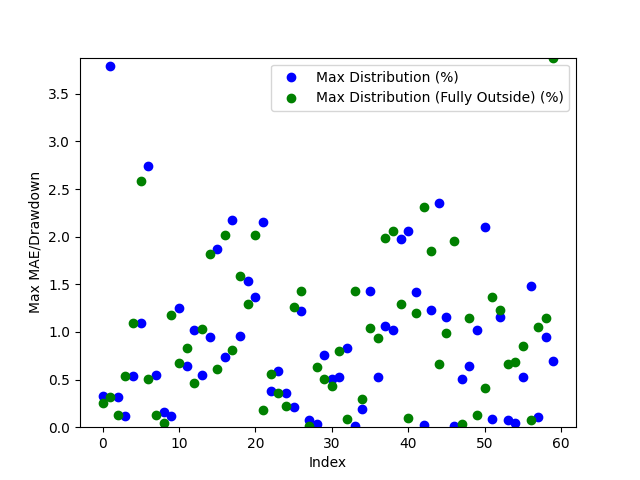

Data behind this chart, as committed beside it:
Date, Day of the Week, Win/(Loss), Opening Range High, Opening Range Low, Daily High, Daily Low, Initial Range Size ($), Range Size (ticks), Range Size (points), First Candle Close Outside of Range Time, First Candle Close Price, First Candle Close Condition, First Candle Close Fully Outside of Open…, First Fully Close Price, First Fully Close Condition, Max Distribution (%), Max Distribution/Drawdown (points), Max Distribution (Fully Outside) (%), Max Distribution/Drawdown (Fully Outside…, Date of Cross, Cross of Opening Range Closing Time, Cross of Opening Range Low, Cross of Opening Range Low Price
2024-04-28, Sunday, Loss, 925.7, 922.7, 928.8, 923.2, 3.0, 30.0, 0.3, 20:45:00, 925.8, Above Opening High, 20:50:00, 926.4, Above Opening High, 0.323, 0.3, 0.2584, 0.24, 2024-05-01, 04:05:00, , 
2024-04-29, Monday, Loss, 963.1, 958.0, 965.5, 922.8, 5.1, 51, 0.51, 23:10:00, 957.8, Below Opening Low, 20:45:00, 943.0, Below Opening Low, 3.793, 3.5, 0.3191, 0.3, 2024-05-02, 04:25:00, Crossed Below Opening Range Low, 964.3
2024-04-30, Tuesday, Loss, 947.2, 943.8, 959.4, 940.0, 3.4, 34, 0.34, 20:40:00, 943.0, Below Opening Low, 20:45:00, 968.7, Above Opening High, 0.3191, 0.3, 0.1251, 0.12, 2024-05-03, 10:05:00, Crossed Below Opening Range Low, 962.6
2024-05-01, Wednesday, Win, 968.0, 965.2, 969.9, 942.2, 2.8, 28, 0.28, 20:40:00, 968.8, Above Opening High, 20:40:00, 966.0, Above Opening High, 0.1134, 0.11, 0.5361, 0.52, 2024-05-07, 03:50:00, Crossed Below Opening Range Low, 964.3
2024-05-02, Thursday, Win, 965.5, 962.9, 971.2, 951.9, 2.6, 26, 0.26, 20:40:00, 966.0, Above Opening High, 20:40:00, 968.0, Above Opening High, 0.5354, 0.52, 1.091, 1.06, 2024-05-09, 09:00:00, Crossed Below Opening Range Low, 983.5
2024-05-05, Sunday, Loss, 964.3, 956.3, 963.3, 956.9, 8.0, 80.0, 0.8, 20:35:00, 967.9, Above Opening High, 21:35:00, 985.9, Below Opening Low, 1.093, 1.07, 2.58, 2.48, 2024-05-12, 22:45:00, , 
2024-05-06, Monday, Loss, 967.7, 965.7, 978.6, 960.8, 2.0, 20.0, 0.2, 21:30:00, 987.5, Below Opening Low, 21:35:00, 986.7, Above Opening High, 2.747, 2.64, 0.5036, 0.5, 2024-05-13, 22:50:00, Crossed Below Opening Range Low, 1010
2024-05-07, Tuesday, Loss, 991.5, 988.0, 992.8, 961.1, 3.5, 35.0, 0.35, 21:20:00, 986.3, Above Opening High, 21:20:00, 996.6, Above Opening High, 0.5445, 0.54, 0.1311, 0.13, 2024-05-17, 01:05:00, , 
2024-05-08, Wednesday, Win, 986.0, 983.9, 991.7, 972.4, 2.1, 21, 0.21, 21:15:00, 996.3, Above Opening High, 21:25:00, 1001, Below Opening Low, 0.1603, 0.16, 0.03996, 0.04, 2024-05-20, 02:15:00, Crossed Below Opening Range Low, 1091
2024-05-09, Thursday, Win, 995.9, 992.5, 997.9, 982.0, 3.4, 34, 0.34, 21:15:00, 1002, Below Opening Low, 21:15:00, 1014, Above Opening High, 0.1199, 0.12, 1.182, 1.19, 2024-05-21, 08:30:00, , 
2024-05-12, Sunday, Loss, 1005, 1003, 1007, 1001, 2.6, 26, 0.26, 21:10:00, 1013, Above Opening High, 22:00:00, 1063, Above Opening High, 1.248, 1.28, 0.6726, 0.69, 2024-05-21, 21:45:00, , 
2024-05-13, Monday, Loss, 1013, 1010, 1026, 1004, 2.4, 24, 0.24, 22:00:00, 1063, Above Opening High, 22:45:00, 1067, Below Opening Low, 0.6452, 0.69, 0.8317, 0.88, 2024-05-23, 09:05:00, , 
2024-05-14, Tuesday, Loss, 1062, 1048, 1070, 1010, 13.5, 135.0, 1.35, 21:25:00, 1069, Below Opening Low, 21:10:00, 1100, Above Opening High, 1.021, 1.08, 0.4674, 0.51, 2024-05-24, 03:40:00, Crossed Below Opening Range Low, 1024
2024-05-15, Wednesday, Loss, 1084, 1076, 1084, 1051, 8.7, 87, 0.87, 21:00:00, 1099, Above Opening High, 20:45:00, 1051, Below Opening Low, 0.543, 0.6, 1.028, 1.07, 2024-05-27, 22:10:00, , 
2024-05-16, Thursday, Loss, 1073, 1069, 1091, 1058, 3.9, 39, 0.39, 20:35:00, 1050, Below Opening Low, 20:55:00, 1058, Below Opening Low, 0.9515, 0.99, 1.818, 1.89, 2024-05-29, 21:40:00, Crossed Below Opening Range Low, 1041
2024-05-19, Sunday, Win, 1098, 1091, 1105, 1093, 6.7, 67, 0.67, 20:50:00, 1059, Below Opening Low, 20:45:00, 1042, Below Opening Low, 1.866, 1.94, 0.6082, 0.63, 2024-05-31, 02:45:00, , 
2024-05-20, Monday, Loss, 1059, 1052, 1105, 1040, 7.1, 71, 0.71, 20:40:00, 1043, Below Opening Low, 21:30:00, 1032, Above Opening High, 0.7337, 0.76, 2.014, 2.15, 2024-06-03, 01:35:00, Crossed Below Opening Range Low, 1043
2024-05-21, Tuesday, Loss, 1062, 1060, 1071, 1040, 2.7, 27, 0.27, 21:20:00, 1030, Above Opening High, 21:10:00, 1042, Above Opening High, 2.175, 2.29, 0.8072, 0.85, 2024-06-05, 04:00:00, , 
2024-05-22, Wednesday, Loss, 1047, 1044, 1068, 1036, 3.4, 34, 0.34, 20:55:00, 1041, Above Opening High, 20:50:00, 1064, Below Opening Low, 0.9612, 1.01, 1.585, 1.66, 2024-06-05, 21:15:00, , 
2024-05-23, Thursday, Loss, 1030, 1024, 1053, 1024, 5.0, 50.0, 0.5, 20:45:00, 1064, Below Opening Low, 20:50:00, 1066, Below Opening Low, 1.537, 1.61, 1.293, 1.36, 2024-06-06, 21:10:00, Crossed Below Opening Range Low, 1011
2024-05-26, Sunday, Win, 1040, 1038, 1051, 1038, 2.1, 21, 0.21, 20:45:00, 1067, Below Opening Low, 21:15:00, 1050, Above Opening High, 1.369, 1.44, 2.017, 2.17, 2024-06-09, 21:15:00, , 
2024-05-27, Monday, Loss, 1066, 1064, 1068, 1047, 2.1, 21, 0.21, 21:10:00, 1048, Above Opening High, 21:10:00, 1030, Below Opening Low, 2.156, 2.31, 0.1848, 0.19, 2024-06-11, 21:25:00, , 
2024-05-28, Tuesday, Win, 1072, 1067, 1076, 1052, 4.4, 44, 0.44, 20:45:00, 1032, Below Opening Low, 20:55:00, 1050, Above Opening High, 0.3793, 0.39, 0.5621, 0.59, 2024-06-13, 09:05:00, , 
2024-05-29, Wednesday, Win, 1047, 1043, 1071, 1034, 4.4, 44, 0.44, 20:45:00, 1050, Above Opening High, 21:15:00, 1024, Below Opening Low, 0.5872, 0.62, 0.3625, 0.37, 2024-06-14, 05:20:00, Crossed Below Opening Range Low, 952.2
2024-05-30, Thursday, Loss, 1036, 1033, 1050, 1028, 3.0, 30.0, 0.3, 21:15:00, 1024, Below Opening Low, 21:05:00, 994.7, Below Opening Low, 0.3625, 0.37, 0.2217, 0.22, 2024-06-17, 00:20:00, Crossed Below Opening Range Low, 959.2
2024-06-02, Sunday, Loss, 1049, 1045, 1056, 1045, 4.3, 43, 0.43, 21:00:00, 994.6, Below Opening Low, 20:40:00, 1001, Below Opening Low, 0.2116, 0.21, 1.264, 1.25, 2024-06-18, 03:40:00, Crossed Below Opening Range Low, 973.9
2024-06-03, Monday, Win, 1029, 1025, 1047, 1021, 4.1, 41, 0.41, 20:35:00, 1001, Below Opening Low, 21:15:00, 1012, Below Opening Low, 1.224, 1.21, 1.434, 1.43, 2024-06-18, 21:45:00, , 
2024-06-04, Tuesday, Win, 999.7, 995.0, 1030, 992.5, 4.7, 47, 0.47, 20:40:00, 1015, Above Opening High, 21:45:00, 978.2, Above Opening High, 0.07874, 0.08, 0.00984, 0.009998, 2024-06-20, 08:35:00, Crossed Below Opening Range Low, 978.9
2024-06-05, Wednesday, Win, 1004, 1002, 1010, 988.8, 2.6, 26, 0.26, 20:35:00, 972.9, Below Opening Low, 21:00:00, 971.1, Below Opening Low, 0.03085, 0.03, 0.6321, 0.61, 2024-06-21, 01:05:00, , 
2024-06-06, Thursday, Loss, 1015, 1012, 1016, 997.2, 2.2, 22, 0.22, 20:45:00, 972.3, Below Opening Low, 20:45:00, 958.8, Below Opening Low, 0.7565, 0.73, 0.5031, 0.48, 2024-06-25, 06:35:00, Crossed Below Opening Range Low, 998.5
2024-06-09, Sunday, Win, 975.8, 973.0, 978.3, 972.6, 2.8, 28, 0.28, 20:40:00, 958.8, Below Opening Low, 21:10:00, 955.1, Below Opening Low, 0.5031, 0.48, 0.4311, 0.41, 2024-06-27, 03:30:00, , 
2024-06-10, Monday, Win, 976.4, 972.9, 981.7, 965.0, 3.5, 35.0, 0.35, 21:05:00, 956.0, Below Opening Low, 20:50:00, 955.1, Above Opening High, 0.5258, 0.5, 0.7973, 0.78, 2024-07-01, 03:00:00, , 
2024-06-11, Tuesday, Loss, 962.2, 959.6, 967.6, 954.0, 2.6, 26, 0.26, 20:35:00, 954.9, Above Opening High, 20:45:00, 981.2, Above Opening High, 0.8308, 0.8, 0.08308, 0.08, 2024-07-02, 03:00:00, , 
2024-06-12, Wednesday, Loss, 960.9, 957.1, 978.3, 951.0, 3.8, 38, 0.38, 20:40:00, 966.6, Above Opening High, 20:40:00, 975.9, Below Opening Low, 0.01035, 0.01, 1.434, 1.38, 2024-07-03, 09:30:00, , 
2024-06-13, Thursday, Win, 954.6, 952.4, 962.9, 945.7, 2.2, 22, 0.22, 20:35:00, 980.1, Above Opening High, 21:00:00, 985.1, Above Opening High, 0.1935, 0.19, 0.2953, 0.29, 2024-07-07, 23:05:00, Crossed Below Opening Range Low, 1036
2024-06-16, Sunday, Win, 966.5, 959.2, 966.7, 959.1, 7.3, 73, 0.73, 20:35:00, 975.9, Below Opening Low, 21:35:00, 982.6, Below Opening Low, 1.434, 1.38, 1.039, 1.01, 2024-07-08, 21:25:00, , 
2024-06-17, Monday, Loss, 979.6, 974.2, 982.0, 949.3, 5.4, 54, 0.54, 20:55:00, 982.8, Above Opening High, 21:05:00, 1003, Above Opening High, 0.5263, 0.52, 0.9413, 0.93, 2024-07-10, 05:05:00, , 
2024-06-18, Tuesday, Win, 978.9, 976.3, 981.1, 962.1, 2.6, 26, 0.26, 21:30:00, 982.8, Below Opening Low, 20:45:00, 988.7, Above Opening High, 1.059, 1.03, 1.984, 1.97, 2024-07-11, 02:05:00, , 
2024-06-19, Wednesday, Loss, 982.4, 979.4, 988.0, 976.7, 3.0, 30.0, 0.3, 20:45:00, 1002, Above Opening High, 22:20:00, 1011, Below Opening Low, 1.017, 1.03, 2.06, 2.04, 2024-07-15, 04:45:00, , 
2024-06-20, Thursday, Loss, 987.6, 984.9, 992.8, 972.5, 2.7, 27, 0.27, 20:40:00, 988.5, Above Opening High, 22:10:00, 1011, Above Opening High, 1.973, 1.99, 1.289, 1.3, 2024-07-15, 22:55:00, , 
2024-06-23, Sunday, Loss, 996.2, 990.2, 995.7, 989.5, 6.0, 60.0, 0.6, 22:20:00, 1011, Below Opening Low, 23:50:00, 1005, Below Opening Low, 2.06, 2.04, 0.09956, 0.1, 2024-07-16, 23:25:00, Crossed Below Opening Range Low, 1014
2024-06-24, Monday, Win, 1002, 999.4, 1012, 991.7, 2.5, 25.0, 0.25, 21:50:00, 1010, Above Opening High, 20:40:00, 990.8, Below Opening Low, 1.416, 1.45, 1.195, 1.17, 2024-07-23, 02:00:00, Crossed Below Opening Range Low, 955.7
2024-06-25, Tuesday, Win, 987.7, 985.4, 1008, 983.5, 2.3, 23, 0.23, 23:45:00, 1005, Below Opening Low, 20:50:00, 1010, Below Opening Low, 0.01991, 0.02, 2.309, 2.28, 2024-07-23, 23:45:00, , 
2024-06-26, Wednesday, Win, 1016, 1012, 1024, 990.2, 3.7, 37, 0.37, 20:35:00, 991.1, Below Opening Low, 23:40:00, 1021, Above Opening High, 1.226, 1.2, 1.846, 1.87, 2024-07-25, 21:25:00, , 
2024-06-27, Thursday, Win, 1009, 993.3, 1024, 986.4, 16.1, 161, 1.61, 20:45:00, 1011, Below Opening Low, 23:10:00, 998.7, Below Opening Low, 2.349, 2.32, 0.6653, 0.66, 2024-07-29, 23:50:00, , 
2024-06-30, Sunday, Loss, 1011, 1006, 1008, 1004, 5.1, 51, 0.51, 20:45:00, 1018, Above Opening High, 21:40:00, 1005, Below Opening Low, 1.156, 1.19, 0.9847, 0.98, 2024-07-31, 21:35:00, , 
2024-07-01, Monday, Loss, 994.4, 991.4, 1013, 979.1, 3.0, 30.0, 0.3, 21:30:00, 1041, Above Opening High, 21:15:00, 1015, Below Opening Low, 0.009607, 0.009998, 1.959, 1.95, 2024-08-01, 21:35:00, , 
2024-07-02, Tuesday, Loss, 1015, 1011, 1018, 987.5, 4.1, 41, 0.41, 20:55:00, 1016, Below Opening Low, 20:40:00, 1005, Below Opening Low, 0.5044, 0.51, 0.02985, 0.03, 2024-08-05, 22:05:00, Crossed Below Opening Range Low, 919.5
2024-07-04, Thursday, Loss, 1017, 1013, 1029, 1012, 4.2, 42, 0.42, 23:05:00, 998.5, Below Opening Low, 21:25:00, 1007, Below Opening Low, 0.6451, 0.64, 1.145, 1.14, 2024-08-09, 01:00:00, Crossed Below Opening Range Low, 941.7
2024-07-07, Sunday, Loss, 1040, 1037, 1041, 1036, 3.2, 32, 0.32, 21:35:00, 1005, Below Opening Low, 21:40:00, 1017, Above Opening High, 1.025, 1.02, 0.1283, 0.13, 2024-08-11, 23:30:00, Crossed Below Opening Range Low, 927.8
2024-07-08, Monday, Loss, 1020, 1017, 1039, 1011, 3.0, 30.0, 0.3, 21:10:00, 1016, Below Opening Low, 21:50:00, 976.9, Below Opening Low, 2.1, 2.09, 0.4111, 0.4, 2024-08-13, 22:00:00, Crossed Below Opening Range Low, 943.0
2024-07-09, Tuesday, Loss, 1002, 999.0, 1024, 992.1, 3.3, 33, 0.33, 20:35:00, 1006, Below Opening Low, 21:15:00, 960.8, Above Opening High, 0.08955, 0.09, 1.369, 1.38, 2024-08-14, 21:25:00, Crossed Below Opening Range Low, 928.5
2024-07-10, Wednesday, Win, 1008, 1006, 1013, 995.2, 2.2, 22, 0.22, 20:40:00, 1007, Below Opening Low, 23:50:00, 955.9, Above Opening High, 1.155, 1.15, 1.228, 1.26, 2024-08-16, 02:35:00, , 
2024-07-11, Thursday, Win, 1020, 1017, 1025, 995.2, 3.1, 31, 0.31, 21:20:00, 1018, Above Opening High, 21:40:00, 952.4, Below Opening Low, 0.07856, 0.08, 0.6659, 0.63, 2024-08-19, 03:40:00, Crossed Below Opening Range Low, 957.8
2024-07-14, Sunday, Loss, 1009, 1007, 1008, 1005, 2.6, 26, 0.26, 21:15:00, 972.4, Below Opening Low, 21:00:00, 943.1, Below Opening Low, 0.04115, 0.04, 0.6832, 0.64, 2024-08-20, 02:05:00, Crossed Below Opening Range Low, 962.6
2024-07-15, Monday, Loss, 1010, 1008, 1026, 995.8, 2.5, 25.0, 0.25, 21:45:00, 978.0, Below Opening Low, 21:45:00, 956.7, Below Opening Low, 0.5242, 0.51, 0.8539, 0.81, 2024-08-20, 21:30:00, Crossed Below Opening Range Low, 956.4
2024-07-16, Tuesday, Win, 1017, 1014, 1018, 990.7, 2.4, 24, 0.24, 21:10:00, 960.2, Above Opening High, 23:05:00, 976.7, Above Opening High, 1.478, 1.44, 0.07183, 0.07, 2024-08-23, 06:20:00, Crossed Below Opening Range Low, 952.0
2024-07-17, Wednesday, Loss, 1012, 1009, 1042, 1006, 3.3, 33, 0.33, 21:05:00, 952.0, Below Opening Low, 22:00:00, 983.2, Below Opening Low, 0.1052, 0.1, 1.048, 1.02, 2024-08-25, 23:45:00, Crossed Below Opening Range Low, 965.5
2024-07-18, Thursday, Win, 981.7, 972.6, 1023, 972.0, 9.1, 91, 0.91, 21:20:00, 955.1, Below Opening Low, 21:40:00, 974.1, Above Opening High, 0.9513, 0.9, 1.151, 1.12, 2024-08-27, 04:40:00, , 
2024-07-21, Sunday, Loss, 983.8, 978.6, 982.1, 972.9, 5.2, 52, 0.52, 20:50:00, 943.2, Below Opening Low, 20:50:00, 927.0, Above Opening High, 0.6939, 0.65, 3.88, 3.7, 2024-08-30, 06:10:00, Crossed Below Opening Range Low, 942.0
